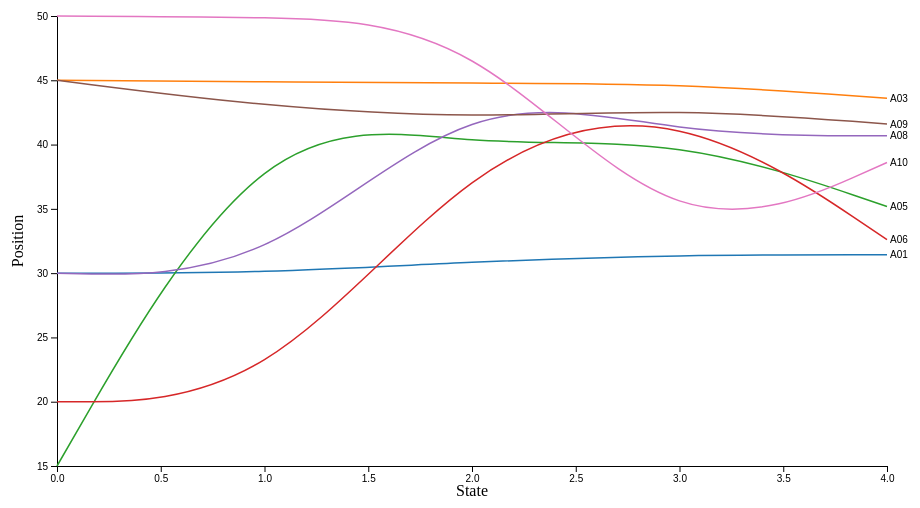
D3 v4 page, settled after 480 driven frames (8 s of simulated time); the page loaded 1 data file(s).




var svg = d3.select("svg"),
    margin = {top: 20, right: 80, bottom: 30, left: 50},
    width = svg.attr("width") - margin.left - margin.right,
    height = svg.attr("height") - margin.top - margin.bottom,
    g = svg.append("g").attr("transform", "translate(" + margin.left + "," + margin.top + ")");

var parseTime = d3.timeParse("%y");
var myData = ['state0', 'state1', 'state2', 'state3', 'state4'];
var x = d3.scaleLinear().range([0,width]),
    y = d3.scaleLinear().range([height, 0]),
     z = d3.scaleOrdinal(d3.schemeCategory10);
var line = d3.line()
    .curve(d3.curveBasis)
    .x(function(d) { return x(d.state); })
    .y(function(d) { return y(d.position); });

d3.tsv("PosOverTime.tsv", type, function(error, data) {
  if (error) throw error;

  var actors = data.columns.slice(1).map(function(id) {
    return {
      id: id,
      values: data.map(function(d) {
        return {state: d.state, position: d[id]};
      })
    };
  });

  x.domain(d3.extent(data, function(d) { return d.state; }));
  y.domain([
    d3.min(actors, function(c) { return d3.min(c.values, function(d) { return d.position; }); }),
    d3.max(actors, function(c) { return d3.max(c.values, function(d) { return d.position; }); })
  ]);

  z.domain(actors.map(function(c) { return c.id; }));

   g.append("g")         // Add the X Axis
        .attr("class", "x axis")
        .attr("transform", "translate(0," + height + ")")
      .call(d3.axisBottom(x));

    // Add the text label for the x axis
    g.append("text")
        .attr("transform", "translate(" + (width / 2) + " ," + (height + margin.bottom) + ")")
        .style("text-anchor", "middle")
        .text("State");

g.append("g")
      .attr("class", "axis axis--y")
      .call(d3.axisLeft(y))
    g.append("text")
      .attr("transform", "rotate(-90)")
        .attr("y", 0 - margin.left)
        .attr("x",0 - (height / 2))
        .attr("dy", "1em")
        .style("text-anchor", "middle")
        .text("Position");

  var actor = g.selectAll(".actor")
    .data(actors)
    .enter().append("g")
      .attr("class", "actor");

  actor.append("path")
      .attr("class", "line")
      .attr("d", function(d) { return line(d.values); })
      .style("stroke", function(d) { return z(d.id); });

  actor.append("text")
      .datum(function(d) { return {id: d.id, value: d.values[d.values.length - 1]}; })
      .attr("transform", function(d) { return "translate(" + x(d.value.state) + "," + y(d.value.position) + ")"; })
      .attr("x", 3)
      .attr("dy", "0.35em")
      .style("font", "10px sans-serif")
      .text(function(d) { return d.id; });
});

function type(d, _, columns) {
  d.state = d.state;
  for (var i = 1, n = columns.length, c; i < n; ++i) d[c = columns[i]] = +d[c];
  return d;
}


### data: PosOverTime.tsv
state	A01	A03	A05	A06	A08	A09	A10
0	30	45	15	20	30	45	50
1	30	44.89	42.94	20	29.64	42.94	49.93
2	30.9	44.76	39.66	39.66	44.76	42	49.41
3	31.43	44.76	40.69	43.49	40.69	42.83	31.43
4	31.43	43.61	35.18	32.6	40.69	41.6	38.61